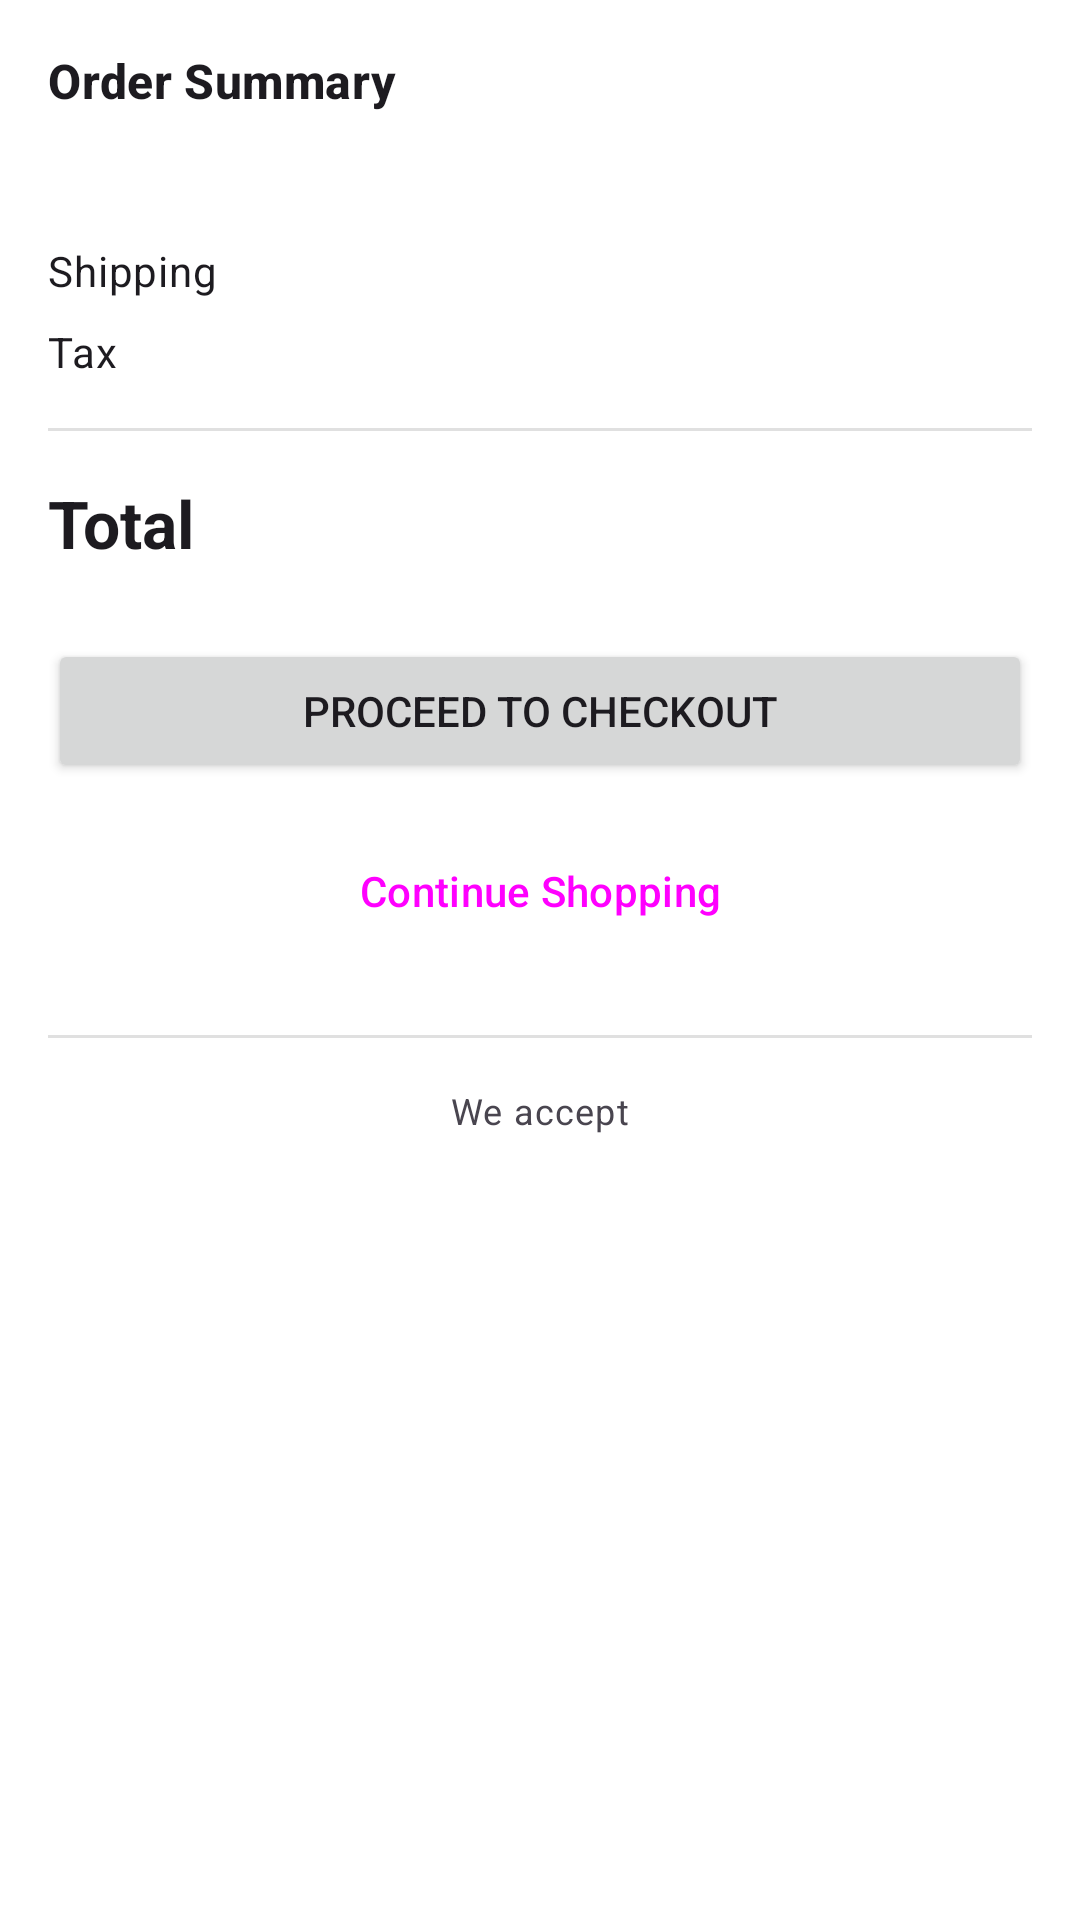

Produce the Android XML layout that renders to this screen, including the resource entries it uses.
<!-- AndroidManifest.xml: application theme Theme.Unleashed_PRM392_MobileAPP -->
<!-- res/layout/cart_order_summary.xml -->
<?xml version="1.0" encoding="utf-8"?>
<LinearLayout xmlns:android="http://schemas.android.com/apk/res/android"
    xmlns:app="http://schemas.android.com/apk/res-auto"
    xmlns:tools="http://schemas.android.com/tools"
    android:layout_width="match_parent"
    android:layout_height="wrap_content"
    android:orientation="vertical"
    android:padding="16dp">

    <TextView
        android:layout_width="wrap_content"
        android:layout_height="wrap_content"
        android:text="Order Summary"
        android:textAppearance="?attr/textAppearanceTitleMedium"
        android:textStyle="bold"
        android:layout_marginBottom="16dp" />

    <RelativeLayout
        android:layout_width="match_parent"
        android:layout_height="wrap_content"
        android:layout_marginBottom="8dp">

        <TextView
            android:id="@+id/textViewSubtotalLabel"
            android:layout_width="wrap_content"
            android:layout_height="wrap_content"
            tools:text="Subtotal (2 items)"
            android:layout_alignParentStart="true"
            android:textAppearance="?attr/textAppearanceBodyMedium" />

        <TextView
            android:id="@+id/textViewSubtotalValue"
            android:layout_width="wrap_content"
            android:layout_height="wrap_content"
            tools:text="$59.98"
            android:layout_alignParentEnd="true"
            android:textAppearance="?attr/textAppearanceBodyMedium"
            android:textStyle="bold" />
    </RelativeLayout>

    <RelativeLayout
        android:layout_width="match_parent"
        android:layout_height="wrap_content"
        android:layout_marginBottom="8dp">

        <TextView
            android:layout_width="wrap_content"
            android:layout_height="wrap_content"
            android:text="Shipping"
            android:layout_alignParentStart="true"
            android:textAppearance="?attr/textAppearanceBodyMedium" />

        <TextView
            android:id="@+id/textViewShippingValue"
            android:layout_width="wrap_content"
            android:layout_height="wrap_content"
            tools:text="$9.99"
            android:layout_alignParentEnd="true"
            android:textAppearance="?attr/textAppearanceBodyMedium"
            android:textStyle="bold" />
    </RelativeLayout>

    <RelativeLayout
        android:layout_width="match_parent"
        android:layout_height="wrap_content"
        android:layout_marginBottom="16dp">

        <TextView
            android:layout_width="wrap_content"
            android:layout_height="wrap_content"
            android:text="Tax"
            android:layout_alignParentStart="true"
            android:textAppearance="?attr/textAppearanceBodyMedium" />

        <TextView
            android:id="@+id/textViewTaxValue"
            android:layout_width="wrap_content"
            android:layout_height="wrap_content"
            tools:text="$5.60"
            android:layout_alignParentEnd="true"
            android:textAppearance="?attr/textAppearanceBodyMedium"
            android:textStyle="bold" />
    </RelativeLayout>

    <LinearLayout
        android:id="@+id/layoutFreeShippingMessage"
        android:layout_width="match_parent"
        android:layout_height="wrap_content"
        android:background="?attr/colorSurfaceVariant"
        android:padding="12dp"
        android:layout_marginBottom="16dp"
        android:visibility="gone"
        tools:visibility="visible">

        <TextView
            android:id="@+id/textViewFreeShippingMessage"
            android:layout_width="wrap_content"
            android:layout_height="wrap_content"
            tools:text="Add $40.02 more for free shipping!"
            android:textAppearance="?attr/textAppearanceBodySmall"
            android:textColor="?attr/colorOnSurfaceVariant" />
    </LinearLayout>

    <View
        android:layout_width="match_parent"
        android:layout_height="1dp"
        android:background="?android:attr/listDivider"
        android:layout_marginBottom="16dp" />

    <RelativeLayout
        android:layout_width="match_parent"
        android:layout_height="wrap_content"
        android:layout_marginBottom="24dp">

        <TextView
            android:layout_width="wrap_content"
            android:layout_height="wrap_content"
            android:text="Total"
            android:layout_alignParentStart="true"
            android:textAppearance="?attr/textAppearanceTitleLarge"
            android:textStyle="bold" />

        <TextView
            android:id="@+id/textViewTotalValue"
            android:layout_width="wrap_content"
            android:layout_height="wrap_content"
            tools:text="$75.57"
            android:layout_alignParentEnd="true"
            android:textAppearance="?attr/textAppearanceTitleLarge"
            android:textStyle="bold" />
    </RelativeLayout>

    <Button
        android:id="@+id/buttonProceedToCheckout"
        android:layout_width="match_parent"
        android:layout_height="wrap_content"
        android:text="Proceed to Checkout"
        android:paddingTop="12dp"
        android:paddingBottom="12dp"
        android:layout_marginBottom="12dp" />

    <Button
        android:id="@+id/buttonContinueShopping"
        style="?attr/materialButtonOutlinedStyle"
        android:layout_width="match_parent"
        android:layout_height="wrap_content"
        android:text="Continue Shopping"
        android:layout_marginBottom="24dp" />

    <View
        android:layout_width="match_parent"
        android:layout_height="1dp"
        android:background="?android:attr/listDivider"
        android:layout_marginBottom="16dp" />

    <TextView
        android:layout_width="wrap_content"
        android:layout_height="wrap_content"
        android:text="We accept"
        android:layout_gravity="center_horizontal"
        android:textAppearance="?attr/textAppearanceBodySmall"
        android:textColor="?android:attr/textColorSecondary"
        android:layout_marginBottom="8dp" />

    <LinearLayout
        android:layout_width="wrap_content"
        android:layout_height="wrap_content"
        android:orientation="horizontal"
        android:layout_gravity="center_horizontal"
        android:gravity="center_vertical">
        
        <ImageView
            android:layout_width="36dp"
            android:layout_height="24dp"
            android:src="@drawable/ic_launcher_foreground"
            android:layout_marginEnd="4dp"
            android:contentDescription="Visa" />

        <ImageView
            android:layout_width="36dp"
            android:layout_height="24dp"
            android:src="@drawable/ic_launcher_foreground"
            android:layout_marginEnd="4dp"
            android:contentDescription="Mastercard" />

        <ImageView
            android:layout_width="36dp"
            android:layout_height="24dp"
            android:src="@drawable/ic_launcher_foreground"
            android:layout_marginEnd="4dp"
            android:contentDescription="American Express" />

        <ImageView
            android:layout_width="36dp"
            android:layout_height="24dp"
            android:src="@drawable/ic_launcher_foreground"
            android:contentDescription="PayPal" />
    </LinearLayout>
</LinearLayout>
<!-- resources referenced by this layout -->
<resources>
  <style name="Theme.Unleashed_PRM392_MobileAPP" parent="Base.Theme.Unleashed_PRM392_MobileAPP" />
  <color name="primary_light">#576D64</color>
  <color name="primary_foreground_light">#FFFFFF</color>
  <color name="secondary_light">#AAC0B5</color>
  <color name="secondary_foreground_light">#000000</color>
  <color name="background_light">#FFFFFF</color>
  <color name="card_light">#FFFFFF</color>
  <color name="foreground_light">#000000</color>
  <color name="card_foreground_light">#000000</color>
  <color name="destructive_light">#d4183d</color>
  <color name="destructive_foreground_light">#ffffff</color>
  <color name="background_alt_light">#F8F5EE</color>
  <color name="popover_light">#FFFFFF</color>
  <color name="popover_foreground_light">#000000</color>
  <color name="muted_light">#F8F5EE</color>
  <color name="muted_foreground_light">#576D64</color>
  <color name="accent_light">#576D64</color>
  <color name="accent_foreground_light">#FFFFFF</color>
  <color name="border_light">#1A000000</color>
  <color name="input_background_light">#f3f3f5</color>
  <color name="switch_background_light">#cbced4</color>
  <color name="ring_light">#AAC0B5</color>
  <color name="sidebar_light">#FFFFFF</color>
  <color name="sidebar_foreground_light">#000000</color>
  <color name="sidebar_primary_light">#576D64</color>
  <color name="sidebar_primary_foreground_light">#FFFFFF</color>
  <color name="sidebar_accent_light">#F8F5EE</color>
  <color name="sidebar_accent_foreground_light">#000000</color>
  <color name="sidebar_border_light">#1A000000</color>
  <color name="sidebar_ring_light">#AAC0B5</color>
  <style name="ShapeAppearance.Unleashed_PRM392_MobileAPP.SmallComponent" parent="ShapeAppearance.Material3.SmallComponent">
          <item name="cornerSize">@dimen/corner_radius_sm</item>
      </style>
  <style name="ShapeAppearance.Unleashed_PRM392_MobileAPP.MediumComponent" parent="ShapeAppearance.Material3.MediumComponent">
          <item name="cornerSize">@dimen/corner_radius_md</item>
      </style>
  <style name="ShapeAppearance.Unleashed_PRM392_MobileAPP.LargeComponent" parent="ShapeAppearance.Material3.LargeComponent">
          <item name="cornerSize">@dimen/corner_radius_lg</item>
      </style>
  <style name="Widget.Unleashed_PRM392_MobileAPP.TextInputLayout" parent="Widget.Material3.TextInputLayout.FilledBox">
           
          <item name="boxBackgroundColor">@color/input_background_light</item>
          <item name="hintTextColor">?attr/appMutedForeground</item>
          <item name="android:textColorHint">?attr/appMutedForeground</item>
          <item name="shapeAppearance">
              @style/ShapeAppearance.Unleashed_PRM392_MobileAPP.MediumComponent
          </item>
          <item name="boxStrokeWidth">0dp
          </item> 
      </style>
  <dimen name="corner_radius_sm">6dp</dimen>
  <dimen name="corner_radius_md">8dp</dimen>
  <dimen name="corner_radius_lg">10dp</dimen>
</resources>
